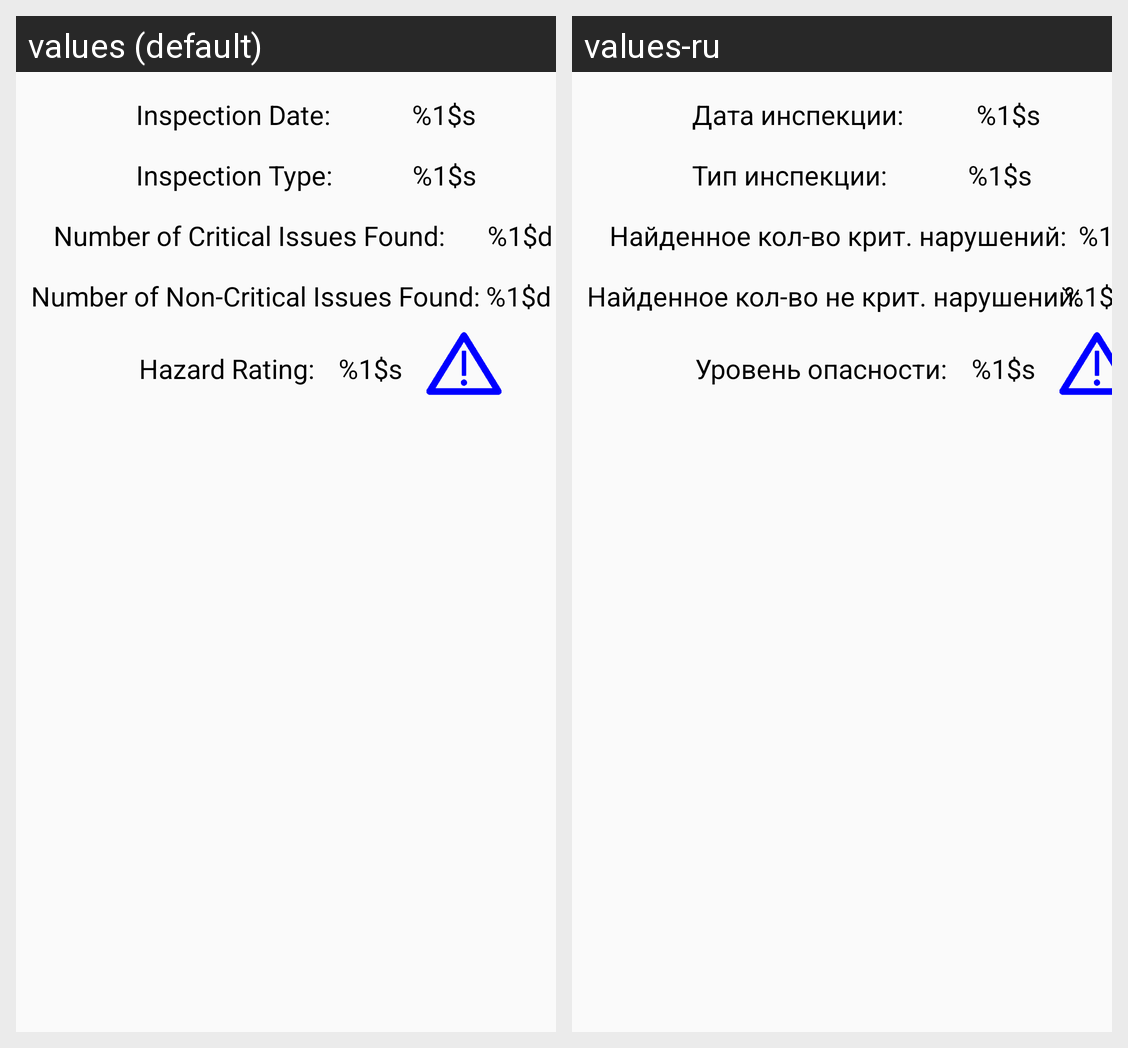

The same Android screen rendered under two of its app's locales, left to right. List the strings drawn on it with the default value and each locale's translation.
Android screen res/layout/activity_inspection.xml rendered under 2 locales, left to right: values (default), values-ru. Device: Nexus 5 (rendered at 1080×1920; each locale shown at half size, 540×960, under a caption strip naming it); theme AppTheme.
Strings drawn on this screen, with the default value and each locale's value (text and hints the layout hard-codes, and strings that could not be matched under every locale, appear in the picture but are not listed):

inspection_type_view
  values: Inspection Type:
  values-ru: Тип инспекции:

num_critical_issues_view
  values: Number of Critical Issues Found:
  values-ru: Найденное кол-во крит. нарушений:

num_non_critical_issues_view
  values: Number of Non-Critical Issues Found:
  values-ru: Найденное кол-во не крит. нарушений:

inspection_date_view
  values: Inspection Date:
  values-ru: Дата инспекции:

hazard_rating_view
  values: Hazard Rating:
  values-ru: Уровень опасности:

inspection_type
  values: %1$s
  values-ru: %1$s

number_of_critical
  values: %1$d
  values-ru: %1$d

number_of_non_critical
  values: %1$d
  values-ru: %1$d

hazard_rating
  values: %1$s
  values-ru: %1$s
